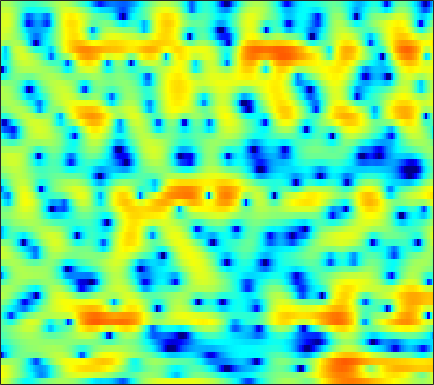

Values plotted in this chart, from the file beside it:
4.0043, 3.5896, 2.954, 2.2014, 1.5581, 0.59843, -0.45961, -1.2994, -2.4672, -3.605, -4.5876, -5.1057, -5.4233, -5.2588, -4.8765, -4.202, -3.4528, -2.8845, -2.1721, -1.496, -0.89, -0.48103, 0.0048407, 0.41208
5.141, 4.796, 4.266, 3.66, 3.159, 2.436, 1.657, 1.04, 0.1794, -0.7195, -1.656, -2.388, -3.416, -4.512, -5.394, -6.673, -8.067, -9.12, -10.27, -10.58, -9.678, -8.449, -6.569, -4.75
4.759, 4.458, 3.997, 3.463, 3.014, 2.341, 1.579, 0.9432, 0.006391, -1.037, -2.187, -3.106, -4.404, -5.718, -6.699, -7.933, -8.991, -9.592, -10.04, -9.933, -9.161, -8.202, -6.599, -4.844
1.067, 1.025, 1.051, 1.101, 1.111, 1.042, 0.8279, 0.5595, 0.02176, -0.7583, -1.818, -2.828, -4.512, -6.691, -8.702, -11.72, -13.41, -12.38, -9.572, -6.912, -4.727, -3.333, -1.72, -0.3352
-19.73, -13.51, -8.901, -6.042, -4.516, -3.022, -1.978, -1.412, -0.8906, -0.5839, -0.4508, -0.4341, -0.4809, -0.5633, -0.6178, -0.6258, -0.5325, -0.3874, -0.1004, 0.2816, 0.7116, 1.045, 1.478, 1.881
-7.086, -6.618, -5.758, -4.768, -4.023, -3.091, -2.28, -1.753, -1.154, -0.6622, -0.2748, -0.04021, 0.2147, 0.4136, 0.5387, 0.6846, 0.8133, 0.903, 1.024, 1.15, 1.269, 1.35, 1.439, 1.506
-3.918, -3.573, -3.071, -2.542, -2.143, -1.619, -1.12, -0.7707, -0.3534, 0.003984, 0.2981, 0.4766, 0.6638, 0.7938, 0.8551, 0.8957, 0.8923, 0.8642, 0.8086, 0.7398, 0.6674, 0.6178, 0.5659, 0.5298
-2.514, -2.115, -1.597, -1.094, -0.7351, -0.2785, 0.1516, 0.4545, 0.8172, 1.125, 1.361, 1.49, 1.587, 1.583, 1.515, 1.337, 1.054, 0.7844, 0.3483, -0.1431, -0.6354, -0.9607, -1.288, -1.463
-1.732, -1.323, -0.8708, -0.4681, -0.1685, 0.2729, 0.7689, 1.161, 1.677, 2.161, 2.575, 2.811, 2.994, 3.005, 2.884, 2.519, 1.901, 1.251, 0.06455, -1.544, -3.649, -5.489, -7.754, -8.22
-1.865, -2.264, -3.127, -4.061, -4.484, -4.214, -3.044, -1.896, -0.3809, 0.9378, 1.988, 2.611, 3.228, 3.615, 3.74, 3.681, 3.325, 2.865, 1.937, 0.5979, -1.202, -2.783, -4.583, -4.86
-3.304, -4.585, -7.06, -10.7, -13.96, -14.29, -10.33, -7.96, -5.704, -4.106, -2.92, -2.192, -1.335, -0.5328, 0.02247, 0.6689, 1.146, 1.4, 1.598, 1.718, 1.74, 1.752, 1.814, 1.932
-1.798, -2.446, -3.477, -4.551, -5.325, -6.218, -7.056, -7.747, -8.786, -10.01, -11.05, -11.17, -10.05, -8.148, -6.692, -4.91, -3.373, -2.372, -1.207, -0.2098, 0.6792, 1.284, 1.991, 2.616
0.6137, 0.22, -0.4494, -1.304, -2.078, -3.303, -4.833, -6.227, -8.604, -11.76, -15.44, -17.12, -15.38, -12.45, -10.77, -9.066, -7.511, -6.284, -4.525, -2.78, -1.157, -0.05202, 1.227, 2.292
2.252, 2.049, 1.682, 1.175, 0.6972, -0.08172, -1.006, -1.8, -2.999, -4.277, -5.563, -6.511, -7.817, -9.473, -11.22, -15.07, -21.42, -17.26, -10.26, -5.917, -2.899, -1.205, 0.5297, 1.814
1.451, 1.503, 1.543, 1.522, 1.448, 1.265, 0.9662, 0.6588, 0.1559, -0.4571, -1.179, -1.777, -2.691, -3.77, -4.547, -5.401, -5.74, -5.39, -4.158, -2.66, -1.218, -0.2936, 0.6952, 1.402
-2.609, -2.054, -1.23, -0.441, 0.06888, 0.6042, 0.9564, 1.117, 1.208, 1.161, 1.005, 0.8328, 0.5687, 0.312, 0.1167, -0.04825, -0.08331, -0.03302, 0.1275, 0.3586, 0.5937, 0.7284, 0.8107, 0.7348
-11.68, -8.001, -4.724, -2.499, -1.284, -0.08572, 0.7556, 1.206, 1.604, 1.833, 1.933, 1.937, 1.903, 1.841, 1.773, 1.676, 1.608, 1.562, 1.477, 1.378, 1.214, 1.023, 0.6465, 0.07598
-4.968, -3.886, -2.366, -1.034, -0.2184, 0.6283, 1.236, 1.548, 1.788, 1.891, 1.875, 1.817, 1.681, 1.524, 1.427, 1.315, 1.228, 1.202, 1.181, 1.134, 1.012, 0.8504, 0.4697, -0.1234
0.8257, 0.9898, 1.249, 1.49, 1.633, 1.741, 1.728, 1.63, 1.405, 1.048, 0.591, 0.2003, -0.383, -0.9641, -1.326, -1.622, -1.649, -1.47, -1.024, -0.4967, -0.01578, 0.2535, 0.4409, 0.3854
3.138, 3.003, 2.782, 2.49, 2.219, 1.758, 1.176, 0.662, -0.1131, -1.017, -2.062, -2.976, -4.387, -6.216, -7.938, -10.34, -10.83, -9.128, -6.1, -3.538, -1.605, -0.5317, 0.5227, 1.178
3.045, 2.727, 2.244, 1.658, 1.122, 0.2351, -0.8674, -1.844, -3.333, -4.832, -6.157, -6.95, -7.803, -8.81, -9.908, -11.45, -11.41, -9.516, -6.192, -3.357, -1.165, 0.09734, 1.35, 2.205
0.3917, 0.1077, -0.1728, -0.4945, -0.897, -1.758, -3.147, -4.685, -7.705, -12.66, -21.52, -18.22, -11.73, -8.316, -6.619, -5.011, -3.566, -2.533, -1.165, 0.1493, 1.317, 2.053, 2.826, 3.355
-8.668, -7.208, -4.998, -3.498, -2.853, -2.578, -2.882, -3.419, -4.477, -5.681, -6.34, -6.136, -5.026, -3.627, -2.548, -1.287, -0.2227, 0.5024, 1.326, 2.024, 2.577, 2.907, 3.218, 3.383
-8.846, -7.482, -5.274, -3.549, -2.608, -1.76, -1.267, -1.066, -0.9443, -0.866, -0.7212, -0.5567, -0.2542, 0.1844, 0.4853, 0.9072, 1.28, 1.498, 1.729, 1.868, 1.921, 1.911, 1.831, 1.678
-1.794, -1.715, -1.392, -0.9148, -0.5226, -0.02361, 0.4198, 0.6987, 1.009, 1.28, 1.476, 1.599, 1.705, 1.773, 1.762, 1.677, 1.512, 1.304, 0.9481, 0.4975, -0.007844, -0.4135, -0.9427, -1.45
0.1308, 0.1099, 0.1968, 0.4195, 0.6555, 1.036, 1.467, 1.788, 2.194, 2.519, 2.737, 2.828, 2.844, 2.666, 2.465, 2.012, 1.362, 0.7609, -0.2535, -1.475, -2.904, -4.053, -5.531, -6.659
-0.2752, -0.5439, -0.7154, -0.5936, -0.2748, 0.4197, 1.271, 1.931, 2.734, 3.35, 3.786, 3.946, 3.948, 3.703, 3.343, 2.646, 1.657, 0.7246, -0.8312, -2.847, -5.53, -8.18, -13.3, -21.33
-3.318, -4.606, -6.566, -7.627, -6.577, -3.671, -0.842, 0.892, 2.648, 3.884, 4.632, 4.916, 4.928, 4.62, 4.125, 3.245, 2.099, 1.087, -0.4043, -2.074, -3.896, -5.422, -7.534, -9.058
-7.311, -8.182, -10.04, -11.32, -9.512, -5.104, -1.462, 0.6171, 2.6, 3.938, 4.649, 4.852, 4.666, 4.007, 3.208, 1.752, -0.076, -1.556, -3.248, -4.111, -4.148, -3.922, -3.53, -3.139
-12.38, -8.935, -6.114, -4.089, -2.713, -0.9386, 0.6927, 1.753, 2.873, 3.608, 3.937, 3.875, 3.417, 2.405, 1.3, -0.9033, -4.103, -7.822, -17.73, -17.23, -8.915, -5.918, -3.46, -1.907
-5.114, -4.202, -2.817, -1.485, -0.5665, 0.5085, 1.412, 1.947, 2.488, 2.756, 2.768, 2.585, 2.085, 1.284, 0.4792, -0.8121, -2.285, -3.347, -4.406, -4.649, -4.096, -3.384, -2.372, -1.452
-1.205, -0.799, -0.1842, 0.447, 0.8959, 1.423, 1.837, 2.06, 2.215, 2.206, 2.007, 1.757, 1.267, 0.6598, 0.134, -0.5764, -1.272, -1.704, -2.115, -2.297, -2.246, -2.102, -1.817, -1.496
0.7809, 1.139, 1.575, 1.954, 2.187, 2.423, 2.551, 2.572, 2.464, 2.224, 1.817, 1.419, 0.7521, -0.005169, -0.6146, -1.408, -2.095, -2.476, -2.761, -2.789, -2.622, -2.437, -2.174, -1.966
2.05, 2.407, 2.784, 3.067, 3.212, 3.312, 3.3, 3.201, 2.945, 2.515, 1.898, 1.286, 0.2553, -1.05, -2.209, -3.957, -5.672, -6.566, -6.705, -5.805, -4.566, -3.719, -2.841, -2.304
2.409, 2.708, 3.009, 3.208, 3.303, 3.349, 3.304, 3.199, 2.958, 2.547, 1.938, 1.297, 0.1637, -1.46, -3.098, -6.222, -11.39, -19.07, -16.92, -9.409, -5.766, -4.042, -2.559, -1.736
1.331, 1.445, 1.528, 1.55, 1.554, 1.563, 1.586, 1.62, 1.634, 1.598, 1.428, 1.194, 0.6938, -0.0576, -0.7603, -1.874, -2.899, -3.401, -3.419, -2.777, -1.868, -1.217, -0.5596, -0.1819
-1.076, -1.363, -1.82, -2.272, -2.558, -2.734, -2.568, -2.207, -1.512, -0.7136, 0.01238, 0.4657, 0.87, 1.117, 1.176, 1.193, 1.143, 1.127, 1.158, 1.256, 1.38, 1.439, 1.451, 1.348
-4.617, -5.55, -6.91, -8.509, -9.95, -12.02, -12.28, -10.36, -6.964, -4.125, -1.926, -0.6632, 0.6393, 1.564, 2.064, 2.549, 2.846, 2.979, 3.058, 3.04, 2.922, 2.767, 2.473, 2.058
-9.743, -11.52, -12.83, -13.37, -13.97, -15.44, -15.24, -12.37, -7.973, -4.526, -1.972, -0.5004, 0.9906, 2.05, 2.643, 3.163, 3.494, 3.615, 3.642, 3.513, 3.233, 2.935, 2.38, 1.657
-13.23, -18.9, -18.43, -12.51, -9.939, -7.526, -5.585, -4.226, -2.451, -0.8196, 0.5784, 1.438, 2.291, 2.897, 3.205, 3.406, 3.481, 3.451, 3.345, 3.151, 2.826, 2.461, 1.718, 0.6159
-4.01, -4.205, -3.93, -3.125, -2.333, -1.222, -0.1765, 0.5351, 1.363, 1.999, 2.466, 2.656, 2.72, 2.542, 2.243, 1.757, 1.171, 0.8208, 0.5634, 0.6109, 0.7971, 0.8565, 0.7078, 0.06299
-0.4624, -0.03064, 0.4355, 0.8528, 1.159, 1.518, 1.793, 1.929, 1.997, 1.911, 1.615, 1.252, 0.5644, -0.484, -1.567, -3.491, -6.207, -8.634, -10.2, -7.648, -4.576, -2.858, -1.287, -0.3973
1.032, 1.33, 1.587, 1.722, 1.739, 1.651, 1.424, 1.151, 0.6377, -0.02902, -0.8666, -1.58, -2.655, -3.885, -4.888, -6.643, -8.877, -10.67, -11.51, -9.075, -5.933, -3.98, -1.967, -0.494
1.983, 1.984, 1.921, 1.755, 1.538, 1.111, 0.4927, -0.1218, -1.171, -2.51, -4.093, -5.351, -6.928, -7.854, -8.006, -7.675, -7.045, -6.457, -5.495, -4.299, -2.942, -1.9, -0.63, 0.4749
2.071, 1.898, 1.661, 1.369, 1.091, 0.5812, -0.1519, -0.8898, -2.221, -4.101, -6.829, -9.783, -16.66, -25.42, -15.95, -10.12, -6.925, -5.244, -3.49, -2.083, -0.8922, -0.1059, 0.7965, 1.557
0.4249, 0.2032, 0.05371, 0.01756, 0.002585, -0.1028, -0.3869, -0.7634, -1.528, -2.625, -4.012, -5.22, -6.63, -7.078, -6.556, -5.152, -3.584, -2.517, -1.278, -0.2516, 0.58, 1.079, 1.635, 2.043
-4.762, -4.934, -4.147, -2.92, -2.066, -1.149, -0.5314, -0.2691, -0.1408, -0.2209, -0.4337, -0.622, -0.793, -0.8146, -0.7168, -0.414, 0.008395, 0.3398, 0.7619, 1.134, 1.422, 1.581, 1.72, 1.755
-21.34, -17.78, -9.399, -5.465, -3.529, -1.675, -0.3634, 0.366, 1.066, 1.519, 1.756, 1.866, 1.917, 1.906, 1.896, 1.856, 1.788, 1.728, 1.601, 1.42, 1.2, 1.03, 0.7571, 0.4821
-4.765, -5.246, -4.823, -3.607, -2.462, -0.9434, 0.375, 1.206, 2.072, 2.647, 2.96, 3.076, 3.039, 2.867, 2.68, 2.343, 1.899, 1.526, 0.9339, 0.2274, -0.6094, -1.26, -2.094, -2.593
-3.599, -5.825, -6.797, -4.786, -2.776, -0.4195, 1.342, 2.316, 3.182, 3.639, 3.766, 3.647, 3.266, 2.709, 2.218, 1.49, 0.7678, 0.1815, -0.6792, -1.812, -3.489, -5.368, -8.908, -12.42
-2.217, -5.36, -7.241, -4.164, -1.726, 0.6291, 2.16, 2.87, 3.329, 3.324, 2.878, 2.243, 1.095, -0.4076, -1.684, -3.306, -4.269, -4.47, -4.377, -4.405, -4.864, -5.589, -7.057, -7.763
2.289, 1.645, 1.168, 1.143, 1.316, 1.607, 1.777, 1.731, 1.408, 0.7236, -0.3978, -1.54, -3.566, -6.469, -9.633, -16.58, -29.16, -16.67, -10.99, -8.142, -6.411, -5.456, -4.383, -3.315
3.305, 3.09, 2.796, 2.502, 2.255, 1.847, 1.284, 0.7403, -0.1804, -1.355, -2.76, -3.934, -5.712, -7.652, -9.183, -10.87, -11.56, -11.18, -9.967, -8.461, -7.02, -5.999, -4.602, -3.172
3.386, 3.484, 3.431, 3.169, 2.83, 2.17, 1.255, 0.3954, -1.008, -2.679, -4.495, -5.856, -7.524, -8.706, -9.207, -9.499, -9.514, -9.376, -9.101, -8.695, -8.112, -7.47, -6.165, -4.443
3.331, 3.719, 3.916, 3.761, 3.426, 2.678, 1.574, 0.4711, -1.411, -3.871, -7.14, -10.29, -15.02, -15.84, -13.67, -11.32, -10.03, -9.662, -9.85, -10.98, -13.07, -14.6, -12.89, -8.31
3.052, 3.483, 3.731, 3.635, 3.344, 2.667, 1.635, 0.6188, -1.103, -3.304, -6.084, -8.564, -11.7, -12.37, -11.22, -9.447, -8.338, -8.013, -8.22, -9.194, -10.86, -11.91, -10.54, -6.934
2.371, 2.622, 2.739, 2.613, 2.36, 1.824, 1.07, 0.3801, -0.6889, -1.868, -3.073, -3.917, -4.78, -5.252, -5.343, -5.25, -5.042, -4.876, -4.729, -4.582, -4.339, -3.99, -3.204, -2.096
1.683, 1.768, 1.727, 1.508, 1.235, 0.7471, 0.1562, -0.3411, -1.027, -1.7, -2.298, -2.656, -2.99, -3.162, -3.173, -3.084, -2.878, -2.667, -2.333, -1.949, -1.494, -1.099, -0.5326, 0.09383
